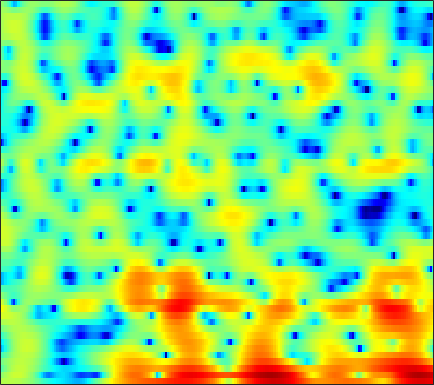

The table this chart was drawn from, first rows:
2.3285, 2.4264, 2.5396, 2.6288, 2.6644, 2.6673, 2.6125, 2.542, 2.3967, 2.19, 1.9188, 1.6769, 1.2855, 0.82539, 0.44084, -0.15766, -0.80083, -1.3071, -2.0346, -2.7864, -3.5597, -4.1348, -4.8472, -5.5032
0.3224, 0.9996, 1.806, 2.488, 2.905, 3.332, 3.611, 3.719, 3.722, 3.573, 3.263, 2.915, 2.288, 1.469, 0.7094, -0.5069, -2.006, -3.333, -5.434, -7.926, -10.68, -12.43, -13.12, -11.98
-2.696, -1.569, -0.2762, 0.7932, 1.458, 2.17, 2.69, 2.963, 3.182, 3.24, 3.144, 2.979, 2.631, 2.151, 1.714, 1.044, 0.2752, -0.3423, -1.211, -2.093, -2.956, -3.587, -4.416, -5.2
-0.6573, -0.1985, 0.4171, 1.012, 1.432, 1.935, 2.352, 2.599, 2.837, 2.963, 2.972, 2.901, 2.699, 2.373, 2.058, 1.535, 0.8955, 0.3434, -0.4941, -1.449, -2.526, -3.43, -4.787, -6.36
-3.446, -2.699, -1.673, -0.6824, 0.01218, 0.8565, 1.58, 2.034, 2.518, 2.861, 3.061, 3.116, 3.064, 2.868, 2.634, 2.203, 1.635, 1.126, 0.3415, -0.5538, -1.558, -2.366, -3.505, -4.686
-10.35, -7.758, -5.036, -2.89, -1.568, -0.09136, 1.1, 1.827, 2.602, 3.168, 3.538, 3.694, 3.741, 3.618, 3.413, 2.993, 2.407, 1.86, 0.979, -0.07937, -1.316, -2.37, -3.944, -5.723
-7.542, -6.027, -4.117, -2.384, -1.236, 0.09241, 1.193, 1.877, 2.609, 3.142, 3.487, 3.634, 3.676, 3.551, 3.348, 2.937, 2.362, 1.82, 0.9459, -0.1139, -1.372, -2.458, -4.12, -6.078
-3.995, -3.008, -1.795, -0.7105, 0.01946, 0.8731, 1.583, 2.02, 2.476, 2.788, 2.956, 2.994, 2.931, 2.74, 2.519, 2.119, 1.611, 1.162, 0.4738, -0.3118, -1.187, -1.901, -2.915, -3.988
-0.7655, -0.206, 0.4783, 1.073, 1.451, 1.869, 2.176, 2.337, 2.45, 2.454, 2.353, 2.211, 1.936, 1.579, 1.266, 0.7977, 0.2932, -0.1122, -0.658, -1.209, -1.764, -2.179, -2.721, -3.256
1.994, 2.264, 2.546, 2.739, 2.828, 2.869, 2.818, 2.717, 2.488, 2.154, 1.702, 1.283, 0.6299, -0.1187, -0.7183, -1.531, -2.296, -2.793, -3.316, -3.689, -3.916, -4.018, -4.077, -4.088
4.282, 4.246, 4.102, 3.877, 3.668, 3.359, 3.03, 2.769, 2.367, 1.847, 1.161, 0.4866, -0.6797, -2.238, -3.688, -6.01, -8.461, -9.89, -10.21, -9.276, -8.262, -7.754, -7.364, -7.106
5.931, 5.342, 4.332, 3.125, 2.193, 1.146, 0.6237, 0.6258, 0.9476, 1.271, 1.334, 1.125, 0.4252, -0.859, -2.263, -4.766, -7.783, -9.527, -9.367, -7.908, -7.026, -7.109, -8.48, -12.1
4.138, 3.037, 1.047, -1.83, -5.007, -12.58, -17.04, -9.142, -4.219, -1.557, -0.003345, 0.6967, 1.159, 1.22, 1.076, 0.7213, 0.2997, 0.008323, -0.2971, -0.5558, -0.854, -1.119, -1.528, -1.866
0.8568, 0.125, -0.9101, -1.954, -2.656, -3.292, -3.418, -3.126, -2.416, -1.545, -0.7079, -0.1636, 0.4062, 0.8325, 1.046, 1.214, 1.277, 1.266, 1.196, 1.071, 0.8935, 0.7445, 0.5423, 0.3385
-2.252, -2.593, -2.85, -2.918, -2.887, -2.729, -2.445, -2.165, -1.659, -1.082, -0.4612, 0.02081, 0.6443, 1.203, 1.568, 1.965, 2.241, 2.362, 2.41, 2.334, 2.132, 1.908, 1.49, 0.9598
-10.18, -9.25, -7.451, -5.985, -5.195, -4.47, -3.963, -3.626, -3.123, -2.423, -1.504, -0.7312, 0.3551, 1.371, 2.054, 2.81, 3.372, 3.66, 3.855, 3.816, 3.553, 3.191, 2.499, 1.556
-10.37, -9.317, -7.552, -6.418, -6.058, -6.286, -7.325, -8.652, -10.67, -10.34, -7.104, -4.547, -1.735, 0.4346, 1.709, 3.029, 3.963, 4.439, 4.798, 4.851, 4.601, 4.204, 3.383, 2.193
-3.137, -3.298, -3.49, -3.77, -4.149, -4.998, -6.322, -7.569, -9.083, -8.915, -6.669, -4.612, -2.163, -0.169, 1.055, 2.347, 3.304, 3.82, 4.246, 4.386, 4.245, 3.95, 3.292, 2.316
-2.084, -1.984, -1.971, -2.1, -2.285, -2.606, -2.982, -3.216, -3.367, -3.247, -2.813, -2.308, -1.453, -0.5054, 0.1997, 1.078, 1.838, 2.302, 2.757, 2.998, 3.021, 2.895, 2.543, 1.995
-1.099, -0.7409, -0.508, -0.5295, -0.6845, -1.046, -1.542, -1.979, -2.59, -3.099, -3.364, -3.314, -2.879, -2.082, -1.355, -0.3556, 0.5681, 1.156, 1.778, 2.202, 2.412, 2.436, 2.303, 1.994
1.495, 1.789, 1.916, 1.746, 1.414, 0.6793, -0.4118, -1.522, -3.492, -6.19, -9.637, -11.51, -9.742, -6.22, -4.057, -1.856, -0.2503, 0.6552, 1.537, 2.12, 2.44, 2.519, 2.424, 2.101
3.55, 3.685, 3.651, 3.365, 2.972, 2.185, 1.072, -0.007146, -1.811, -4.024, -6.318, -7.328, -6.747, -4.881, -3.471, -1.9, -0.7217, -0.04943, 0.6058, 1.036, 1.277, 1.334, 1.227, 0.89
3.895, 3.939, 3.843, 3.573, 3.262, 2.713, 2.017, 1.424, 0.573, -0.2677, -1.005, -1.428, -1.797, -1.986, -2.048, -2.127, -2.239, -2.33, -2.404, -2.362, -2.181, -1.974, -1.705, -1.55
4.012, 3.955, 3.77, 3.475, 3.195, 2.764, 2.287, 1.911, 1.397, 0.869, 0.3317, -0.09738, -0.7233, -1.474, -2.174, -3.368, -4.945, -6.425, -8.573, -9.788, -8.727, -7.123, -5.075, -3.532
3.88, 3.628, 3.185, 2.658, 2.24, 1.704, 1.256, 0.9958, 0.7506, 0.5874, 0.4223, 0.2437, -0.1313, -0.7416, -1.418, -2.688, -4.545, -6.46, -9.79, -12.37, -10.18, -7.515, -4.708, -2.739
2.792, 2.212, 1.226, -0.002474, -1.04, -2.421, -3.37, -3.503, -2.92, -1.911, -0.921, -0.3297, 0.1989, 0.4204, 0.4028, 0.1557, -0.2778, -0.6518, -1.089, -1.267, -1.08, -0.7496, -0.1785, 0.394
0.6575, -0.08974, -1.45, -3.407, -5.49, -9.897, -20.5, -21.42, -10.03, -5.405, -2.644, -1.21, 0.1477, 1.045, 1.491, 1.847, 2.012, 2.051, 2.036, 1.991, 1.944, 1.911, 1.866, 1.786
-1.816, -2.195, -2.826, -3.592, -4.235, -5.016, -5.383, -5.13, -4.093, -2.654, -1.208, -0.2534, 0.8046, 1.604, 2.04, 2.435, 2.635, 2.674, 2.61, 2.424, 2.137, 1.875, 1.47, 1.021
-4.941, -4.786, -4.384, -3.857, -3.43, -2.801, -2.125, -1.573, -0.7638, 0.07853, 0.8952, 1.46, 2.103, 2.592, 2.845, 3.032, 3.034, 2.916, 2.601, 2.108, 1.452, 0.8518, -0.07583, -1.077
-12.4, -10.8, -7.974, -5.552, -4.062, -2.447, -1.108, -0.2383, 0.7731, 1.647, 2.375, 2.828, 3.292, 3.588, 3.692, 3.673, 3.47, 3.193, 2.631, 1.837, 0.764, -0.2717, -2.022, -4.351
-13.05, -11.17, -8.079, -5.592, -4.09, -2.406, -0.9821, -0.03381, 1.073, 1.997, 2.738, 3.15, 3.517, 3.675, 3.662, 3.47, 3.103, 2.722, 2.08, 1.27, 0.2457, -0.6907, -2.245, -4.269
-3.695, -4.082, -4.325, -4.265, -3.964, -3.14, -1.92, -0.8904, 0.4641, 1.616, 2.482, 2.92, 3.203, 3.159, 2.925, 2.394, 1.683, 1.101, 0.3963, -0.1672, -0.5948, -0.8724, -1.28, -1.747
0.489, -0.9549, -3.429, -6.893, -10.09, -10.1, -5.32, -2.418, 0.3573, 2.232, 3.387, 3.869, 4.027, 3.617, 2.91, 1.44, -0.6792, -2.583, -4.661, -4.575, -3.001, -1.885, -0.8636, -0.3409
2.465, 1.186, -0.7738, -2.886, -4.129, -4.048, -2.09, -0.3778, 1.593, 3.047, 3.974, 4.321, 4.34, 3.804, 2.99, 1.257, -1.439, -4.272, -8.21, -7.114, -3.857, -2.155, -0.8626, -0.458
0.4974, -0.0573, -0.6142, -0.9074, -0.9053, -0.6191, -0.0224, 0.5503, 1.333, 2.036, 2.565, 2.805, 2.881, 2.686, 2.37, 1.734, 0.9653, 0.4004, -0.183, -0.4449, -0.4573, -0.4309, -0.5293, -0.991
-4.535, -4.522, -3.993, -3.192, -2.542, -1.685, -0.8915, -0.3421, 0.3272, 0.8933, 1.352, 1.63, 1.893, 2.038, 2.078, 2.057, 1.972, 1.894, 1.77, 1.624, 1.448, 1.264, 0.9023, 0.3643
-20.54, -14.44, -9.491, -6.574, -5.08, -3.614, -2.556, -1.944, -1.286, -0.7545, -0.2961, 0.02141, 0.4498, 0.8679, 1.17, 1.562, 1.912, 2.136, 2.381, 2.547, 2.608, 2.571, 2.395, 2.08
-9.689, -9.128, -7.731, -6.35, -5.5, -4.683, -4.158, -3.924, -3.778, -3.683, -3.521, -3.285, -2.757, -1.994, -1.314, -0.3669, 0.5564, 1.188, 1.923, 2.518, 2.955, 3.175, 3.328, 3.304
-5.353, -5.34, -5.234, -5.142, -5.142, -5.321, -5.8, -6.391, -7.51, -8.969, -10.41, -10.87, -9.968, -7.81, -6.032, -3.868, -1.996, -0.7841, 0.5844, 1.69, 2.557, 3.063, 3.555, 3.842
-4.635, -4.588, -4.624, -4.811, -5.111, -5.753, -6.799, -7.929, -10.01, -13.13, -18.16, -23.19, -19.05, -13.17, -10.09, -6.899, -4.344, -2.72, -0.8882, 0.6076, 1.808, 2.529, 3.264, 3.776
-4.895, -4.608, -4.378, -4.367, -4.559, -5.069, -5.909, -6.78, -8.232, -9.951, -11.61, -12.51, -12.87, -11.95, -10.5, -7.996, -5.4, -3.608, -1.536, 0.157, 1.503, 2.294, 3.076, 3.617
-5.372, -4.553, -3.701, -3.181, -2.987, -3.058, -3.482, -4.039, -5.164, -6.773, -9.127, -11.71, -17.78, -25.34, -15.57, -8.933, -4.969, -2.764, -0.513, 1.147, 2.326, 2.949, 3.505, 3.767
-6.368, -4.684, -3.069, -1.944, -1.349, -0.8676, -0.7336, -0.8444, -1.283, -2.03, -3.083, -3.978, -4.962, -5.008, -4.21, -2.44, -0.577, 0.633, 1.943, 2.885, 3.457, 3.663, 3.656, 3.309
-6.112, -5.035, -3.728, -2.538, -1.757, -0.8315, -0.09982, 0.2984, 0.6522, 0.8053, 0.8535, 0.8603, 0.9141, 1.085, 1.31, 1.715, 2.152, 2.443, 2.706, 2.773, 2.627, 2.356, 1.718, 0.7845
-6.972, -7.113, -6.474, -5.046, -3.729, -2.038, -0.5689, 0.342, 1.295, 1.981, 2.452, 2.69, 2.892, 2.989, 3.014, 2.956, 2.795, 2.604, 2.222, 1.673, 0.9344, 0.2404, -0.8667, -2.144
-11.39, -18.55, -18.67, -9.22, -5.648, -2.432, -0.2174, 1.023, 2.259, 3.139, 3.699, 3.945, 4.067, 3.981, 3.789, 3.378, 2.802, 2.264, 1.421, 0.4243, -0.7877, -1.855, -3.505, -5.566
-3.782, -4.516, -4.397, -3.135, -1.857, -0.17, 1.298, 2.204, 3.163, 3.822, 4.196, 4.292, 4.174, 3.774, 3.286, 2.42, 1.338, 0.4054, -0.9127, -2.225, -3.474, -4.431, -5.924, -7.951
0.3404, 0.1239, 0.08156, 0.3591, 0.7601, 1.431, 2.169, 2.708, 3.315, 3.719, 3.88, 3.81, 3.431, 2.69, 1.874, 0.3807, -1.616, -3.457, -6.266, -8.719, -9.305, -8.703, -7.748, -7.107
0.8264, 0.3809, -0.06441, -0.168, 0.04798, 0.666, 1.494, 2.124, 2.857, 3.372, 3.586, 3.527, 3.128, 2.333, 1.447, -0.1964, -2.535, -4.881, -9.238, -15.15, -14.12, -10.57, -7.317, -5.265
-1.081, -2.647, -5.164, -7.017, -6.468, -3.817, -1.222, 0.3008, 1.794, 2.759, 3.257, 3.366, 3.179, 2.626, 1.997, 0.907, -0.4182, -1.481, -2.82, -3.76, -4.015, -3.795, -3.087, -2.219
-1.562, -3.302, -6.466, -9.459, -8.509, -4.798, -1.745, -0.08805, 1.467, 2.435, 2.938, 3.05, 2.897, 2.443, 1.94, 1.102, 0.1785, -0.5205, -1.356, -1.966, -2.293, -2.301, -2.066, -1.589
0.5882, 0.2562, -0.1348, -0.2268, -0.03322, 0.5763, 1.353, 1.908, 2.507, 2.86, 2.927, 2.783, 2.337, 1.633, 0.9389, -0.1739, -1.446, -2.461, -3.763, -4.821, -5.392, -5.398, -4.924, -4.069
1.681, 1.949, 2.254, 2.533, 2.74, 3.002, 3.23, 3.353, 3.396, 3.256, 2.894, 2.46, 1.638, 0.5131, -0.5437, -2.259, -4.393, -6.311, -9.411, -13.19, -16.23, -15.43, -12, -8.952
1.698, 2.28, 2.893, 3.332, 3.579, 3.788, 3.871, 3.846, 3.666, 3.303, 2.724, 2.131, 1.092, -0.2819, -1.544, -3.594, -6.124, -8.351, -11.8, -15.66, -18.31, -17.61, -14.49, -11.27
1.628, 2.288, 2.944, 3.393, 3.615, 3.789, 3.823, 3.755, 3.547, 3.18, 2.626, 2.055, 1.063, -0.2388, -1.458, -3.451, -5.933, -8.147, -11.62, -15.52, -18.13, -17.33, -14, -10.77
1.764, 2.229, 2.628, 2.843, 2.905, 2.914, 2.876, 2.831, 2.749, 2.6, 2.328, 2.007, 1.382, 0.4895, -0.3981, -1.902, -3.821, -5.598, -8.53, -12.15, -14.78, -13.78, -10.48, -7.546
1.526, 1.57, 1.373, 0.926, 0.5047, -0.04469, -0.3451, -0.3053, 0.03059, 0.5197, 0.952, 1.168, 1.238, 1.041, 0.7276, 0.09408, -0.739, -1.461, -2.43, -3.226, -3.603, -3.552, -3.019, -2.204
0.9397, 0.4738, -0.5946, -2.312, -4.112, -7.296, -10.03, -9.232, -6.034, -3.327, -1.449, -0.473, 0.3911, 0.8592, 1.014, 1.014, 0.8376, 0.6424, 0.3624, 0.1398, 0.01237, 0.02667, 0.181, 0.4785
